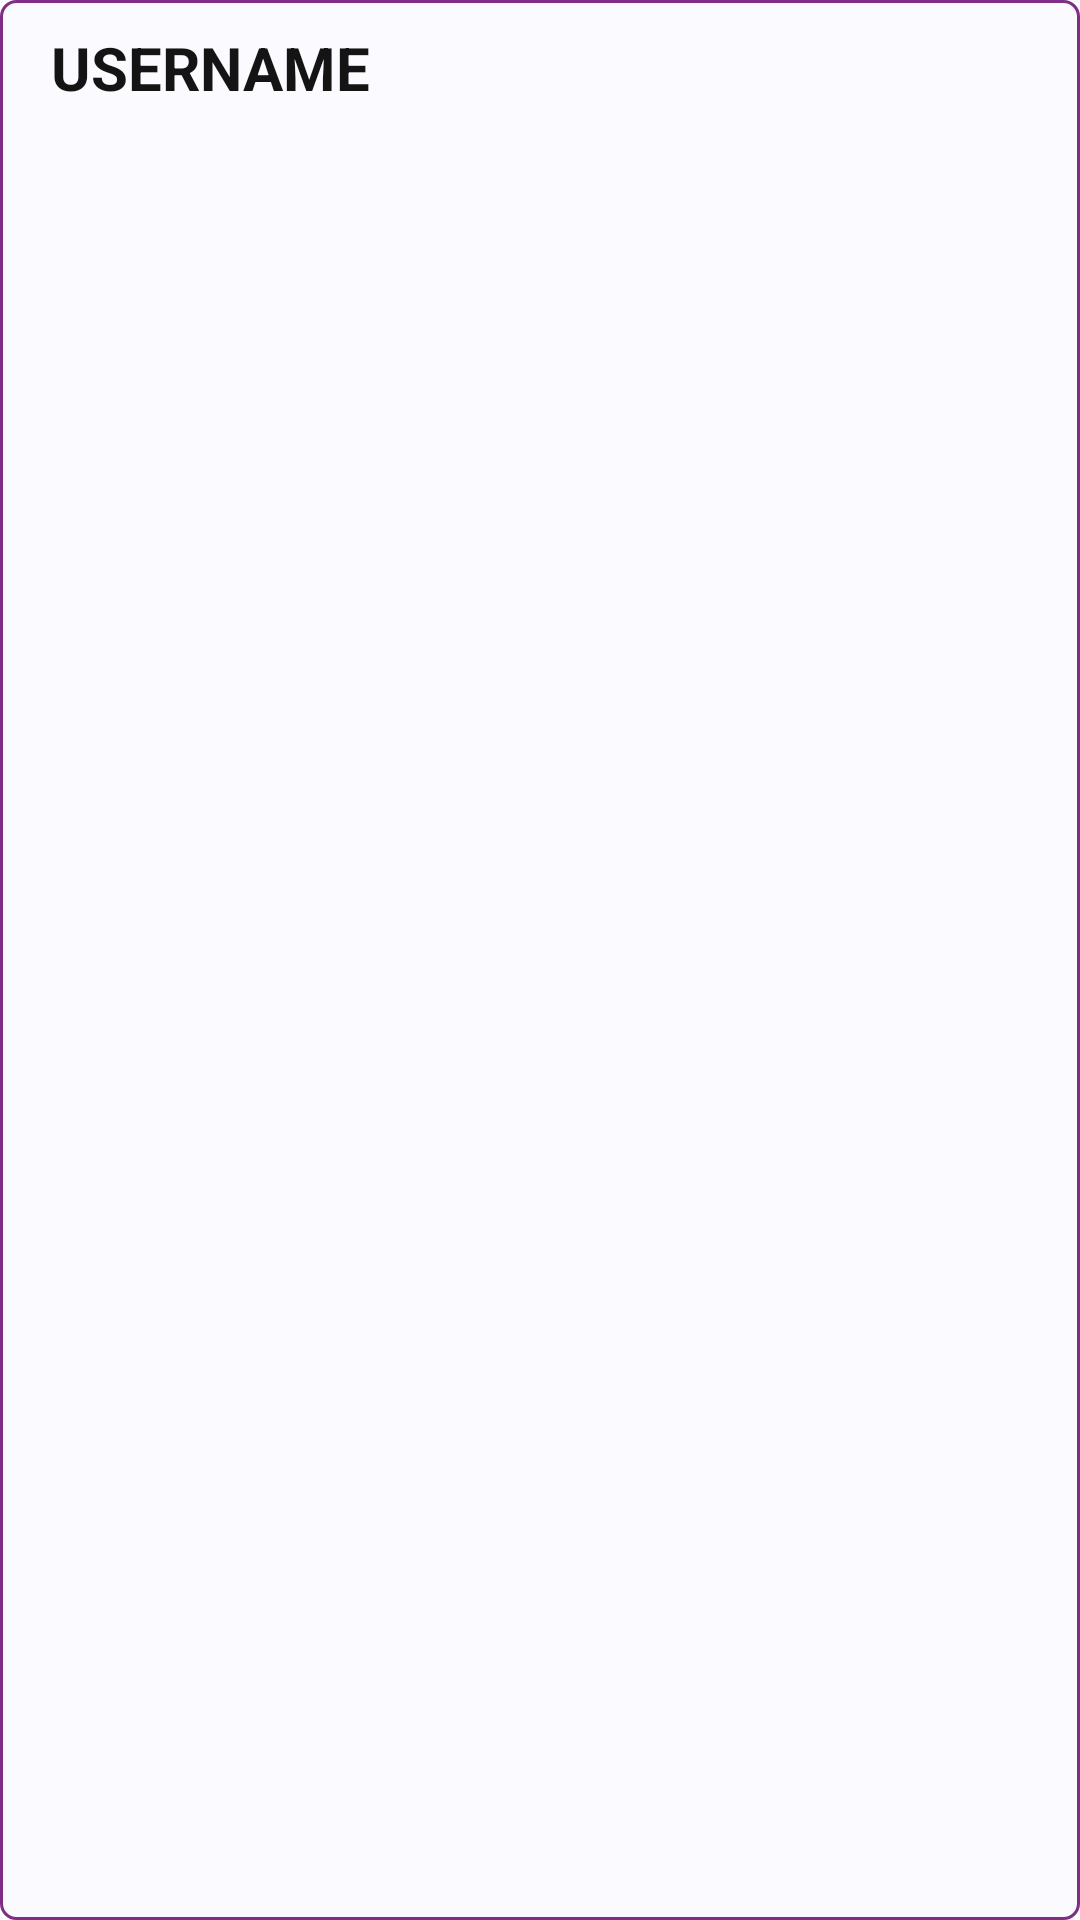

The Android layout XML behind this screen, and the referenced resources:
<!-- AndroidManifest.xml: application theme Theme.Messenger -->
<!-- res/layout/fragment_dialog.xml -->
<?xml version="1.0" encoding="utf-8"?>
<androidx.constraintlayout.widget.ConstraintLayout xmlns:android="http://schemas.android.com/apk/res/android"
    xmlns:app="http://schemas.android.com/apk/res-auto"
    xmlns:tools="http://schemas.android.com/tools"
    android:id="@+id/frameLayout8"
    android:layout_width="match_parent"
    android:layout_height="wrap_content"
    android:background="@drawable/rounded_cornew_dialog"
    tools:context=".DialogFragment">

    <TextView
        android:id="@+id/lastMessageText"
        android:layout_width="wrap_content"
        android:layout_height="wrap_content"
        android:layout_marginStart="16dp"
        android:layout_marginTop="8dp"
        android:textAlignment="center"
        android:textColor="@color/cool_black"
        android:textSize="20sp"
        android:textStyle="italic"
        app:layout_constraintStart_toStartOf="parent"
        app:layout_constraintTop_toBottomOf="@+id/userNameText"
        tools:text="last_message" />

    <TextView
        android:id="@+id/userNameText"
        android:layout_width="wrap_content"
        android:layout_height="wrap_content"
        android:layout_marginStart="16dp"
        android:layout_marginTop="8dp"
        android:text="USERNAME"
        android:textAlignment="center"
        android:textAllCaps="false"
        android:textColor="@color/cool_black"
        android:textSize="20sp"
        android:textStyle="bold"
        app:layout_constraintStart_toStartOf="parent"
        app:layout_constraintTop_toTopOf="parent"
        tools:text="USERNAME" />
</androidx.constraintlayout.widget.ConstraintLayout>
<!-- resources referenced by this layout -->
<resources>
  <color name="cool_black">#141414</color>
  <!-- drawable rounded_cornew_dialog (drawable) -->
  <?xml version="1.0" encoding="utf-8"?>
  <shape xmlns:android="http://schemas.android.com/apk/res/android" >
      <stroke
          android:width="1dp"
          android:color="@color/purple_main" />
  
      <solid android:color="@color/cool_white" />
  
      <padding
          android:left="1dp"
          android:right="1dp"
          android:bottom="1dp"
          android:top="1dp" />
  
      <corners android:radius="5dp" />
  </shape>
  <style name="Theme.Messenger" parent="Theme.MaterialComponents.DayNight.NoActionBar">
          
          <item name="colorPrimary">#FFC857</item>
          <item name="android:windowIsTranslucent">true</item>
          <item name="backgroundColor">#FAFAFF</item>
          <item name="colorPrimaryVariant">#F5A300</item>
          <item name="colorOnPrimary">#141414</item>
          
          <item name="colorSecondary">#7E2E84</item>
          <item name="colorSecondaryVariant">#66256A</item>
          <item name="colorOnSecondary">#FAFAFF</item>
          
          <item name="android:statusBarColor" tools:targetApi="l">?attr/colorPrimaryVariant</item>
          
      </style>
  <color name="purple_main">#7E2E84</color>
  <color name="cool_white">#FAFAFF</color>
</resources>
